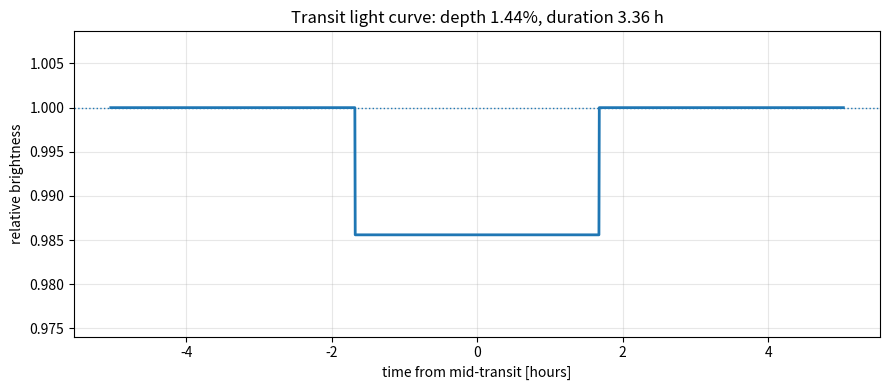

This figure's Python source:
#@title Optional: read a planet off a transit light curve {display-mode: "form"}
import numpy as np
import matplotlib.pyplot as plt

# ---------------- change these and re-run ----------------
R_star_sun  = 1.10     # stellar radius  [solar radii]
M_star_sun  = 1.05     # stellar mass    [solar masses]
depth       = 0.0144   # fractional dip in brightness
period_days = 3.52     # orbital period  [days]
# ---------------------------------------------------------

G, R_sun, M_sun, R_jup, AU = 6.674e-11, 6.96e8, 1.99e30, 7.15e7, 1.50e11
R_star, M_star, T = R_star_sun * R_sun, M_star_sun * M_sun, period_days * 86400.0

R_p = R_star * np.sqrt(depth)
a   = (G * M_star * T**2 / (4 * np.pi**2))**(1/3)
# central transit: the planet crosses one stellar diameter plus its own
t_dur = T / np.pi * np.arcsin((R_star + R_p) / a)

print(f"planet radius   R_p = {R_p:.3e} m = {R_p/R_jup:.2f} Jupiter radii")
print(f"orbital radius  a   = {a:.3e} m = {a/AU:.4f} AU")
print(f"transit depth   d   = {depth*100:.3f} %")
print(f"transit duration    = {t_dur/3600:.2f} hours  (central crossing)")
print(f"orbital speed   v   = {np.sqrt(G*M_star/a)/1000:.1f} km/s")

# a simple box-shaped light curve, which is what the depth and duration mean
half = t_dur / 2 / 3600
t = np.linspace(-3 * half, 3 * half, 2000)
flux = np.where(np.abs(t) <= half, 1 - depth, 1.0)

fig, ax = plt.subplots(figsize=(9, 4))
ax.plot(t, flux, lw=2)
ax.set_xlabel("time from mid-transit [hours]")
ax.set_ylabel("relative brightness")
ax.set_title(f"Transit light curve: depth {depth*100:.2f}%, duration {t_dur/3600:.2f} h")
ax.set_ylim(1 - 1.8 * depth, 1 + 0.6 * depth)
ax.axhline(1.0, ls=":", lw=1)
ax.grid(alpha=0.3)
plt.tight_layout()
plt.show()

print("\nReal light curves are rounded at the edges, not square: the planet takes")
print("time to cross the limb, and the star is brighter at its centre than its rim.")
